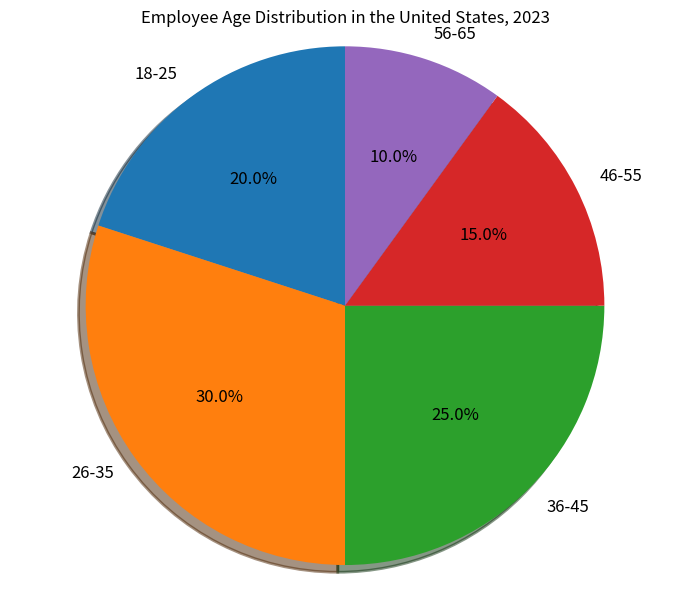

Source code (Python): (Note: this script raises an exception after producing the figure.)

import matplotlib.pyplot as plt
import numpy as np

labels = ['18-25','26-35','36-45','46-55','56-65']
sizes = [20,30,25,15,10]

fig, ax = plt.subplots(figsize=(7,6))

ax.pie(sizes, labels=labels, autopct='%1.1f%%', startangle=90, textprops={'fontsize':12}, wedgeprops={'linewidth':2}, shadow=True)
ax.axis('equal') 
plt.title('Employee Age Distribution in the United States, 2023')
plt.tight_layout()
plt.xticks(rotation=90)
plt.savefig('pie chart/png/310.png')
plt.clf()
